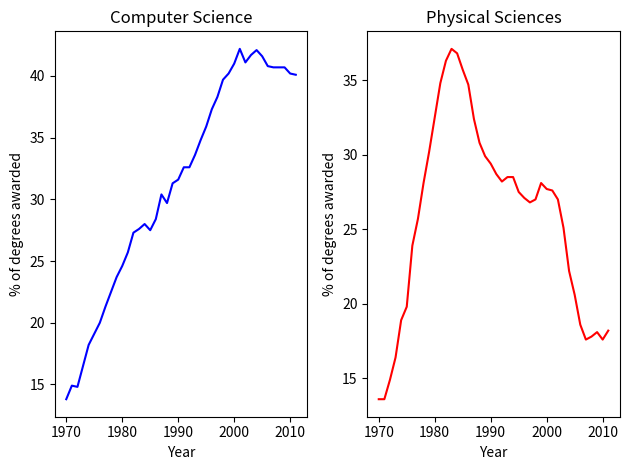

This chart was generated by the following Python code:
import numpy as np
import matplotlib.pyplot as plt

cs = [13.6, 13.6, 14.9, 16.4, 18.9, 19.8, 23.9, 25.7, 28.1, 30.2, 32.5, 34.8, 36.3, 37.1,
 36.8, 35.7, 34.7, 32.4, 30.8, 29.9, 29.4, 28.7, 28.2, 28.5, 28.5, 27.5, 27.1, 26.8,
 27.0,  28.1, 27.7, 27.6, 27.0,  25.1, 22.2, 20.6, 18.6, 17.6, 17.8, 18.1, 17.6, 18.2]

computer_science = np.array(cs)

y = [1970, 1971, 1972, 1973, 1974, 1975, 1976, 1977, 1978, 1979, 1980, 1981, 1982, 1983,
 1984, 1985, 1986, 1987, 1988, 1989, 1990, 1991, 1992, 1993, 1994, 1995, 1996, 1997,
 1998, 1999, 2000, 2001, 2002, 2003, 2004, 2005, 2006, 2007, 2008, 2009, 2010, 2011]

year = np.array(y)
ps = [13.8, 14.9, 14.8, 16.5, 18.2, 19.1, 20.0,  21.3, 22.5, 23.7, 24.6, 25.7, 27.3, 27.6,
 28.0,  27.5, 28.4, 30.4, 29.7, 31.3, 31.6, 32.6, 32.6, 33.6, 34.8, 35.9, 37.3, 38.3,
 39.7, 40.2, 41.0,  42.2, 41.1, 41.7, 42.1, 41.6, 40.8, 40.7, 40.7, 40.7, 40.2, 40.1]

physical_sciences = np.array(ps)



# Create plot using subplot for the first line plot
plt.subplot(1,2,1)
# Plot in blue the % of degrees awarded to women in the Physical Sciences
plt.plot(year, physical_sciences, color='blue')
plt.title('Computer Science')
plt.xlabel('Year')
plt.ylabel('% of degrees awarded')


# Create plot using subplot for the second line plot
plt.subplot(1,2,2)
# Plot in red the % of degrees awarded to women in Computer Science
plt.plot(year, computer_science, color='red')
plt.title('Physical Sciences')
plt.xlabel('Year')
plt.ylabel('% of degrees awarded')
# Display the plot
plt.tight_layout()
plt.show()


